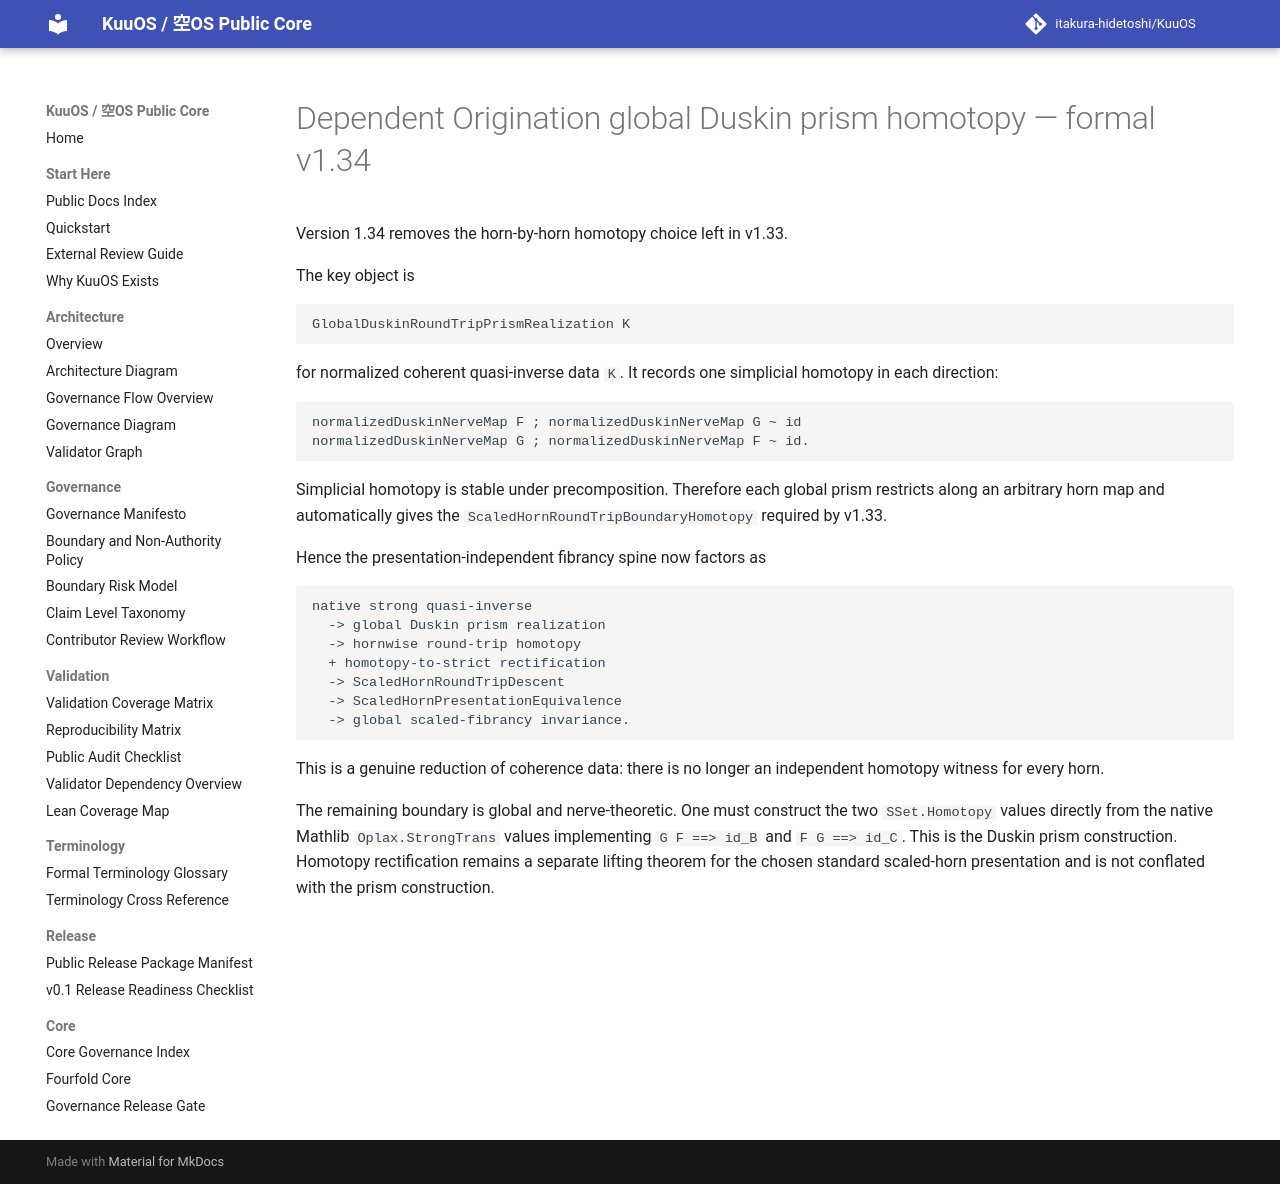

repository: itakura-hidetoshi/KuuOS · page: DEPENDENT_ORIGINATION_GLOBAL_DUSKIN_PRISM_HOMOTOPY_FORMAL_v1_34/index.html · generator: mkdocs

# Dependent Origination global Duskin prism homotopy — formal v1.34

Version 1.34 removes the horn-by-horn homotopy choice left in v1.33.

The key object is

```text
GlobalDuskinRoundTripPrismRealization K
```

for normalized coherent quasi-inverse data `K`.  It records one simplicial homotopy in each direction:

```text
normalizedDuskinNerveMap F ; normalizedDuskinNerveMap G ~ id
normalizedDuskinNerveMap G ; normalizedDuskinNerveMap F ~ id.
```

Simplicial homotopy is stable under precomposition.  Therefore each global prism restricts along an arbitrary horn map and automatically gives the `ScaledHornRoundTripBoundaryHomotopy` required by v1.33.

Hence the presentation-independent fibrancy spine now factors as

```text
native strong quasi-inverse
  -> global Duskin prism realization
  -> hornwise round-trip homotopy
  + homotopy-to-strict rectification
  -> ScaledHornRoundTripDescent
  -> ScaledHornPresentationEquivalence
  -> global scaled-fibrancy invariance.
```

This is a genuine reduction of coherence data: there is no longer an independent homotopy witness for every horn.

The remaining boundary is global and nerve-theoretic.  One must construct the two `SSet.Homotopy` values directly from the native Mathlib `Oplax.StrongTrans` values implementing `G F ==> id_B` and `F G ==> id_C`.  This is the Duskin prism construction.  Homotopy rectification remains a separate lifting theorem for the chosen standard scaled-horn presentation and is not conflated with the prism construction.
